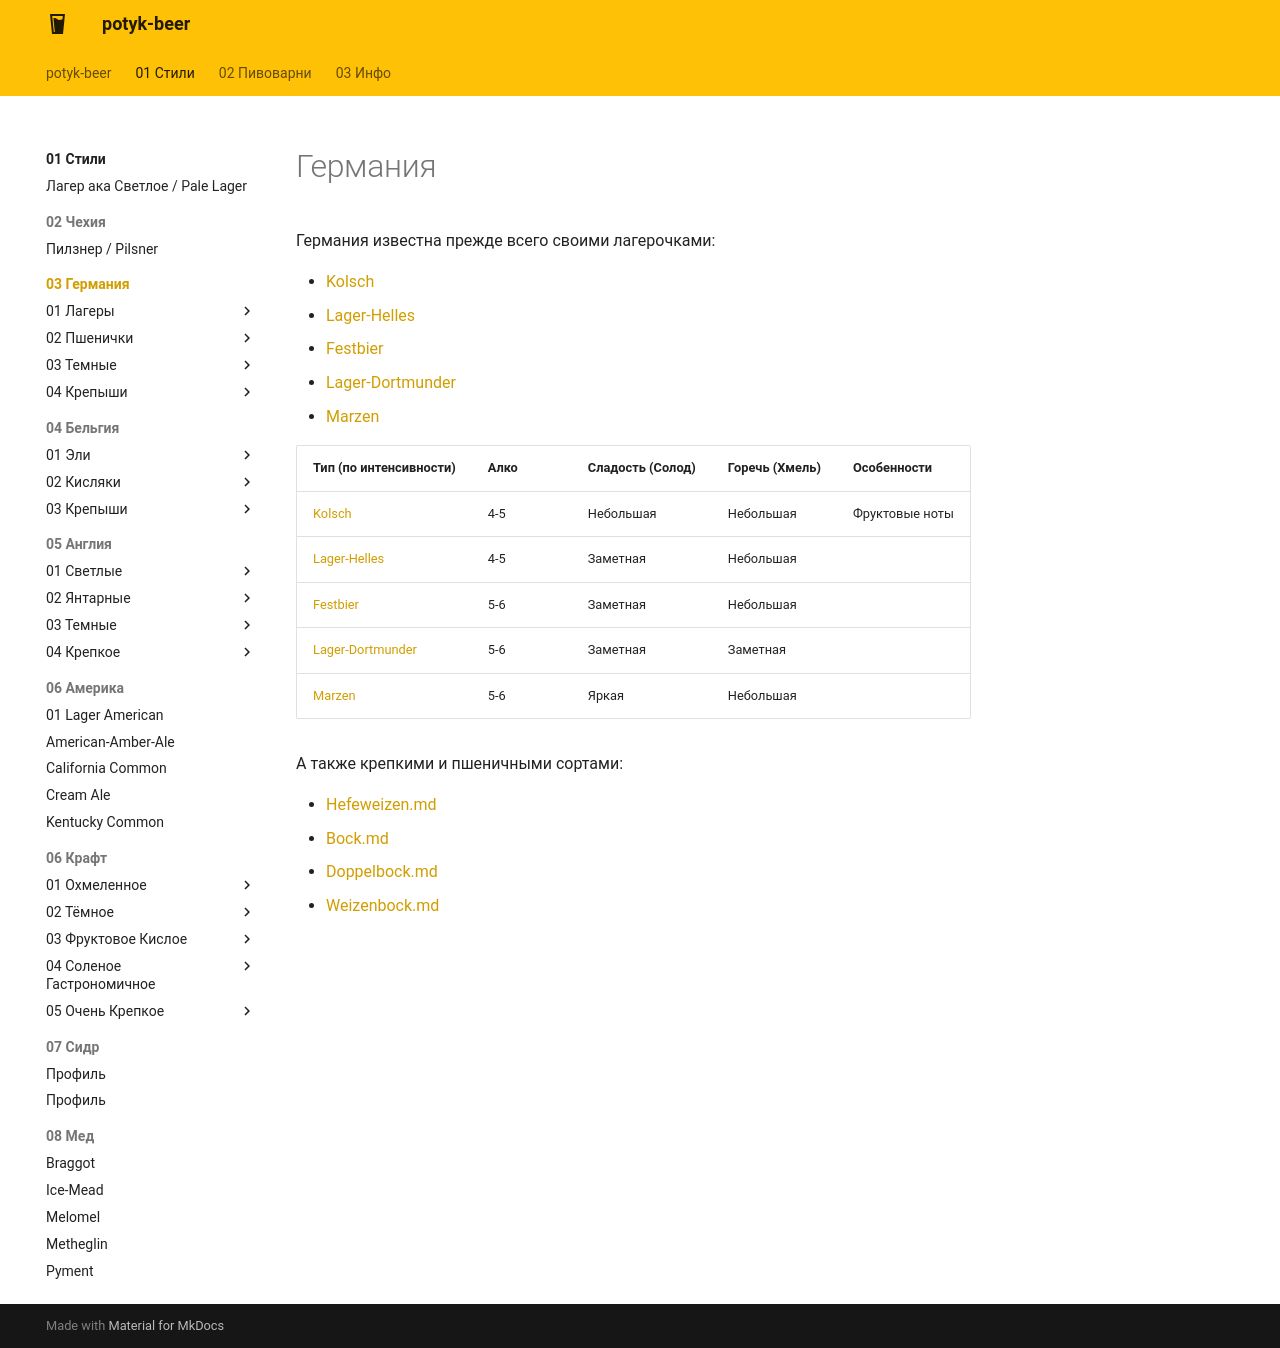

repository: potykion/potyk-beer · page: 01-Стили/03-Германия/index.html · generator: mkdocs

# Германия

Германия известна прежде всего своими лагерочками:

- [Kolsch](/05-Kolsch.md)
- [Lager-Helles](/02-Lager-Helles.md)
- [Festbier](/06-Festbier.md)
- [Lager-Dortmunder](/04-Lager-Dortmunder-Export.md)
- [Marzen](/07-Marzen.md)

| Тип (по интенсивности)                         | Алко | Сладость (Солод) | Горечь (Хмель) | Особенности    |
|------------------------------------------------|------|------------------|----------------|----------------|
| [Kolsch](/05-Kolsch.md)                            | 4-5  | Небольшая        | Небольшая      | Фруктовые ноты |
| [Lager-Helles](/02-Lager-Helles.md)                | 4-5  | Заметная         | Небольшая      |                |
| [Festbier](/06-Festbier.md)                        | 5-6  | Заметная         | Небольшая      |                |
| [Lager-Dortmunder](/04-Lager-Dortmunder-Export.md) | 5-6  | Заметная         | Заметная       |                |
| [Marzen](/07-Marzen.md)                            | 5-6  | Яркая            | Небольшая      |                |


А также крепкими и пшеничными сортами:

- [Hefeweizen.md](02-Пшенички/Hefeweizen.md)
- [Bock.md](04-Крепыши/Bock.md)
- [Doppelbock.md](04-Крепыши/Doppelbock.md)
- [Weizenbock.md](04-Крепыши/Weizenbock.md)
